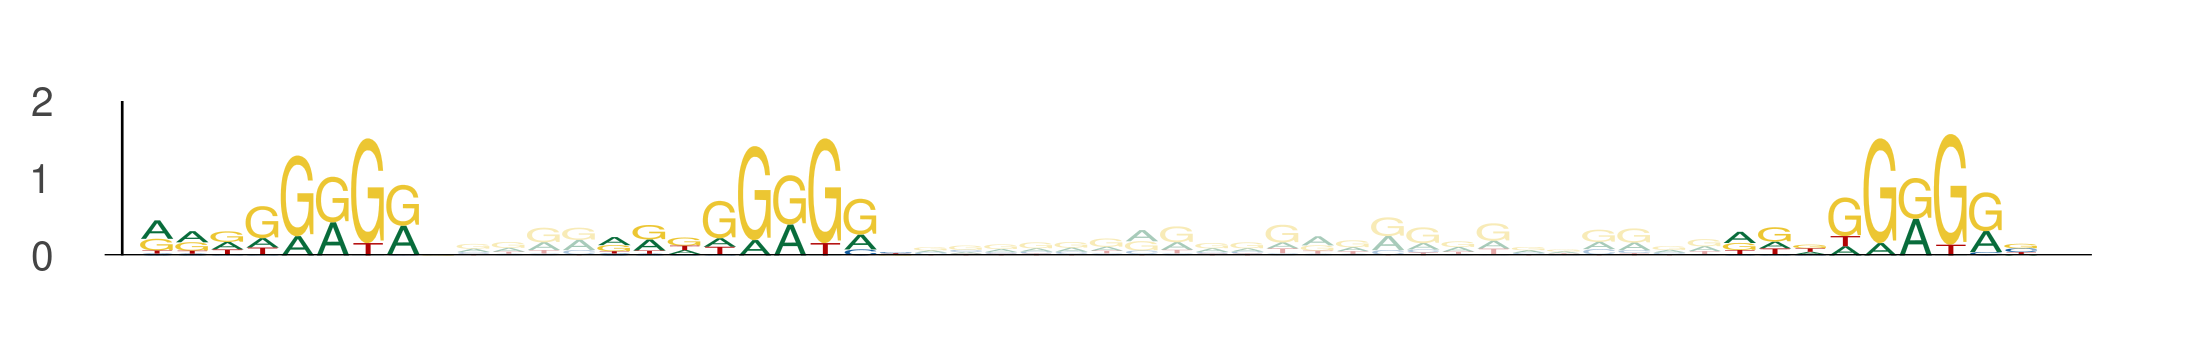

Source data for this figure (header and first rows):
seq_index, start_position, end_position, is_reversed_complement
1527, 88, 97, 0
1527, 101, 110, 0
1527, 133, 142, 0
630, 85, 94, 0
630, 98, 107, 0
630, 130, 139, 0
1941, 40, 49, 0
1941, 53, 62, 0
1941, 85, 94, 0
3076, 88, 97, 0
3076, 101, 110, 0
3076, 133, 142, 0
2131, 40, 49, 0
2131, 53, 62, 0
2131, 85, 94, 0
1683, 89, 98, 0
1683, 102, 111, 0
1683, 134, 143, 0
4278, 1, 10, 0
4278, 14, 23, 0
4278, 46, 55, 0
5439, 53, 62, 0
5439, 66, 75, 0
5439, 98, 107, 0
3574, 41, 50, 0
3574, 54, 63, 0
3574, 86, 95, 0
694, 108, 117, 0
694, 121, 130, 0
694, 153, 162, 0
3705, 44, 53, 0
3705, 57, 66, 0
3705, 89, 98, 0
4331, 96, 105, 0
4331, 109, 118, 0
4331, 141, 150, 0
455, 85, 94, 0
455, 98, 107, 0
455, 130, 139, 0
547, 2, 11, 0
547, 15, 24, 0
547, 47, 56, 0
2756, 40, 49, 0
2756, 53, 62, 0
2756, 85, 94, 0
1050, 54, 63, 0
1050, 67, 76, 0
1050, 99, 108, 0
4538, 58, 67, 0
4538, 71, 80, 0
4538, 103, 112, 0
1736, 88, 97, 0
1736, 101, 110, 0
1736, 133, 142, 0
5532, 13, 22, 0
5532, 26, 35, 0
5532, 58, 67, 0
3230, 89, 98, 0
3230, 102, 111, 0
3230, 134, 143, 0
... 111 more rows
